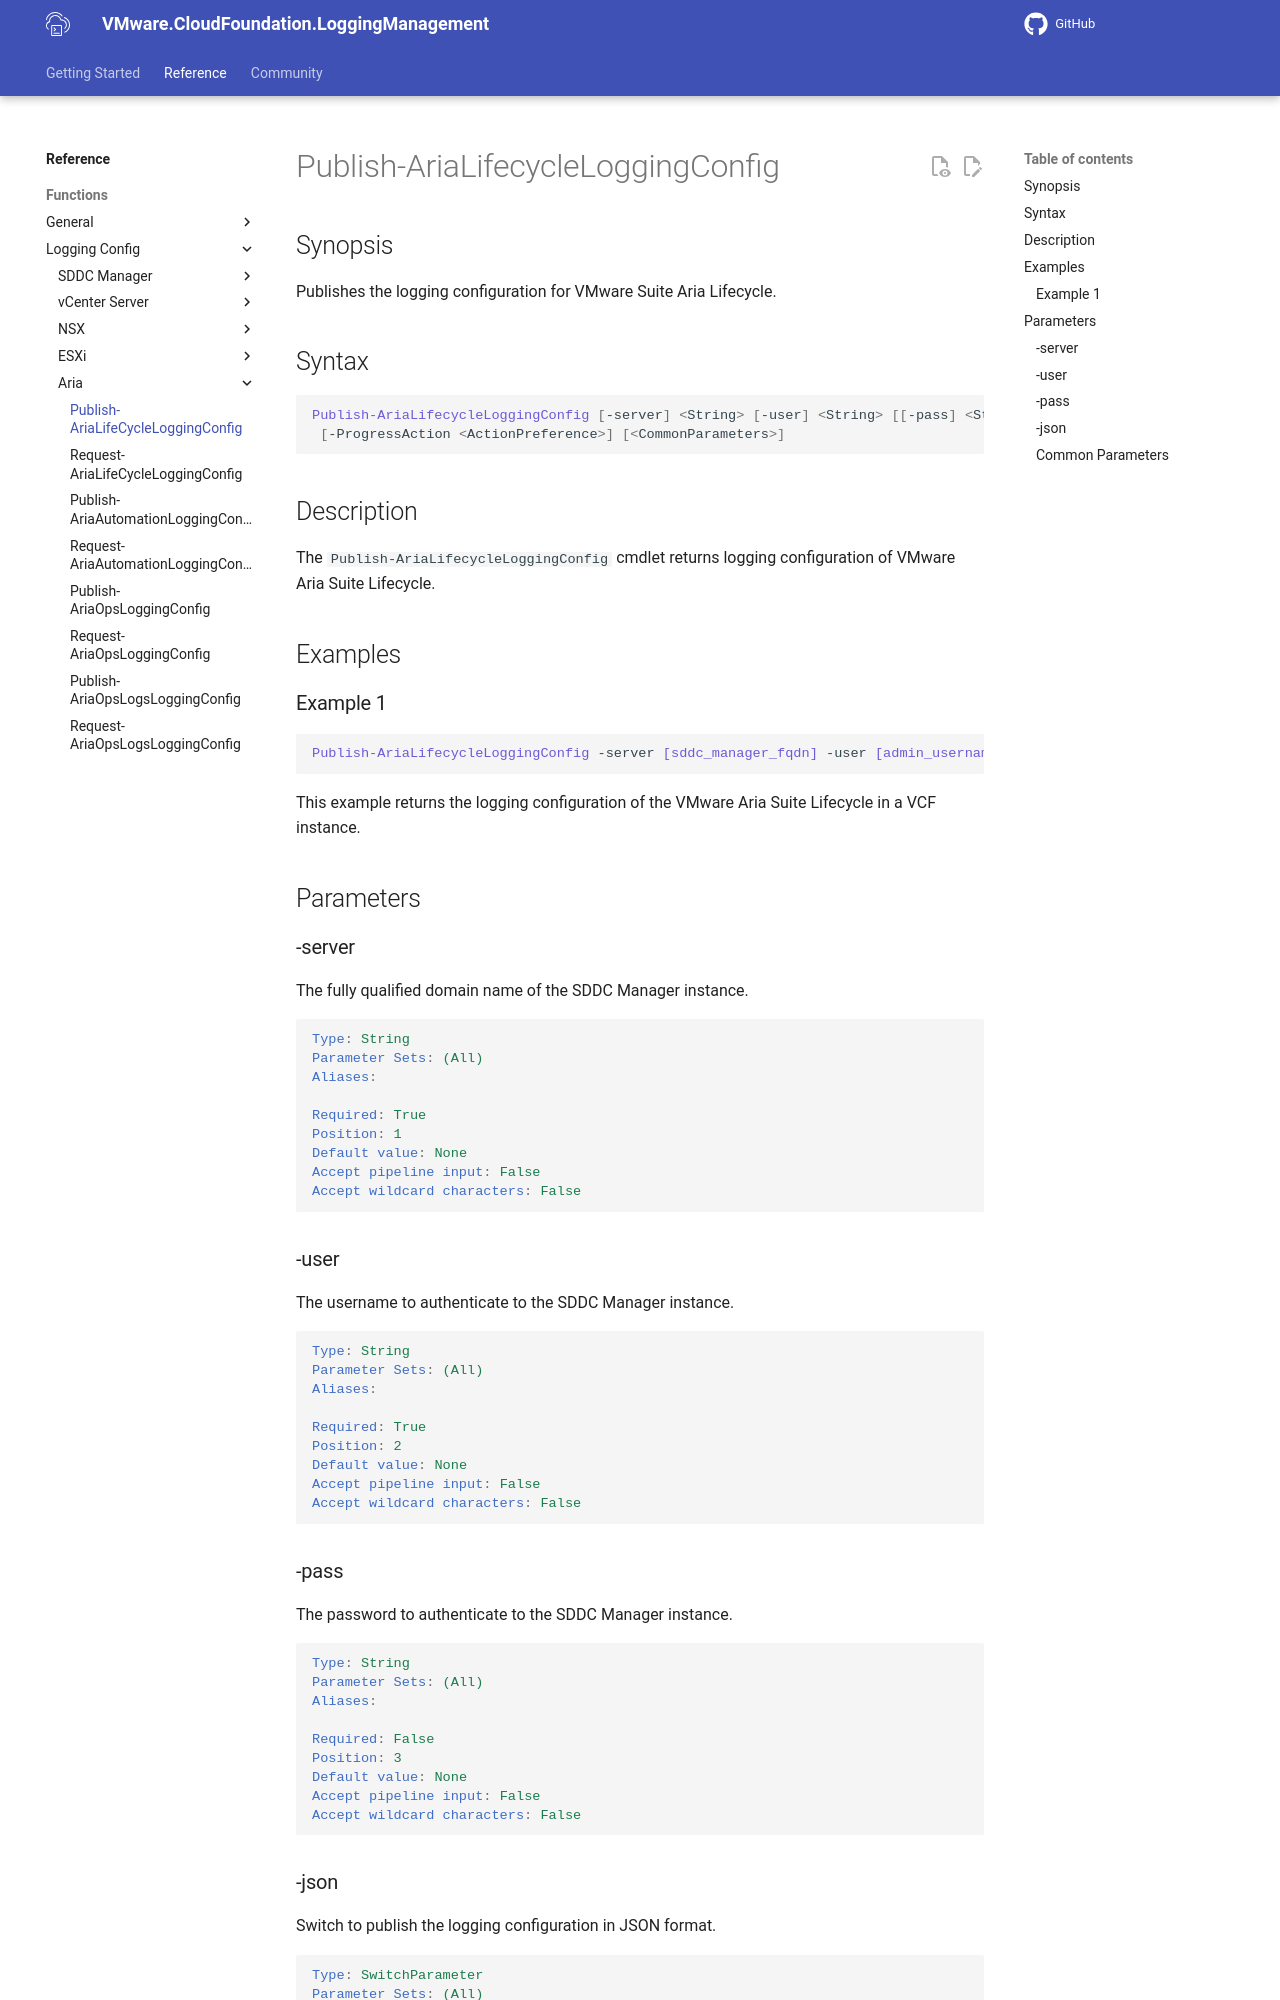

repository: vmware/powershell-module-for-vmware-cloud-foundation-logging-management · page: documentation/functions/Publish-AriaLifecycleLoggingConfig/index.html · generator: mkdocs

# Publish-AriaLifecycleLoggingConfig

## Synopsis

Publishes the logging configuration for VMware Suite Aria Lifecycle.

## Syntax

```powershell
Publish-AriaLifecycleLoggingConfig [-server] <String> [-user] <String> [[-pass] <String>] [-json]
 [-ProgressAction <ActionPreference>] [<CommonParameters>]
```

## Description

The `Publish-AriaLifecycleLoggingConfig` cmdlet returns logging configuration of VMware Aria Suite Lifecycle.

## Examples

### Example 1

```powershell
Publish-AriaLifecycleLoggingConfig -server sfo-vcf01.sfo.rainpole.io -user administrator@vsphere.local -pass VMw@re123!
This example returns the logging configuration of the VMware Aria Suite Lifecycle in your VCF environment.
```

## Parameters

### -server

The fully qualified domain name of the SDDC Manager instance.

```yaml
Type: String
Parameter Sets: (All)
Aliases:

Required: True
Position: 1
Default value: None
Accept pipeline input: False
Accept wildcard characters: False
```

### -user

The username to authenticate to the SDDC Manager instance.

```yaml
Type: String
Parameter Sets: (All)
Aliases:

Required: True
Position: 2
Default value: None
Accept pipeline input: False
Accept wildcard characters: False
```

### -pass

The password to authenticate to the SDDC Manager instance.

```yaml
Type: String
Parameter Sets: (All)
Aliases:

Required: False
Position: 3
Default value: None
Accept pipeline input: False
Accept wildcard characters: False
```
